The GitHub repository 97dantas/CNN-PDS contains a labelled image folder "dataset" with 2 categories: capela anomalia, chapel normal. Examples follow, each with its label.

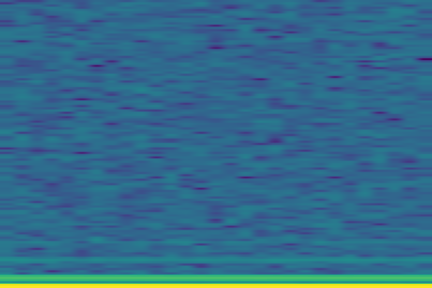
Label: capela anomalia

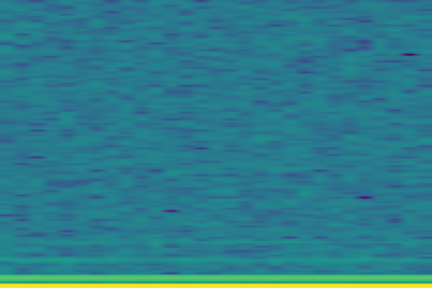
Label: capela anomalia

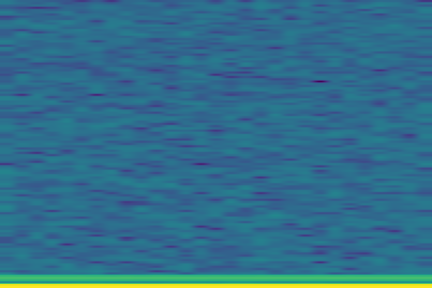
Label: chapel normal

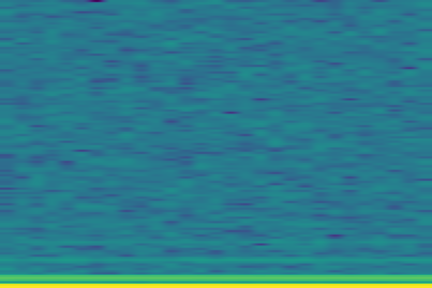
Label: capela anomalia

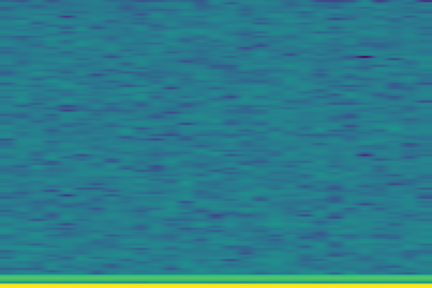
Label: chapel normal

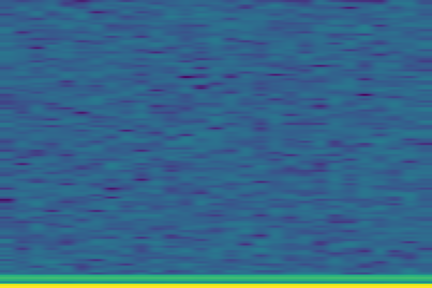
Label: chapel normal
